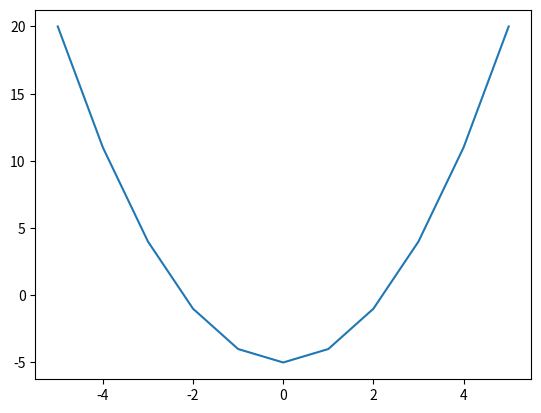
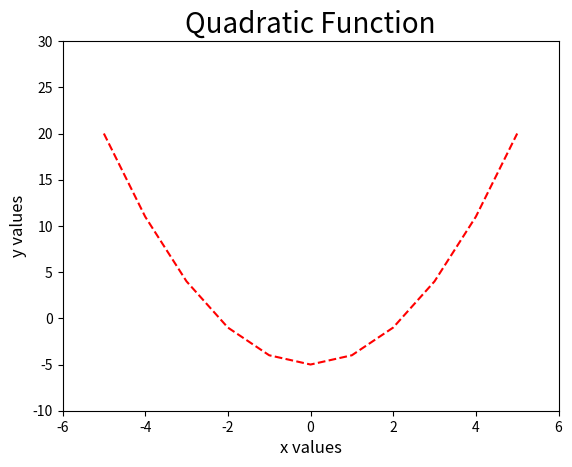
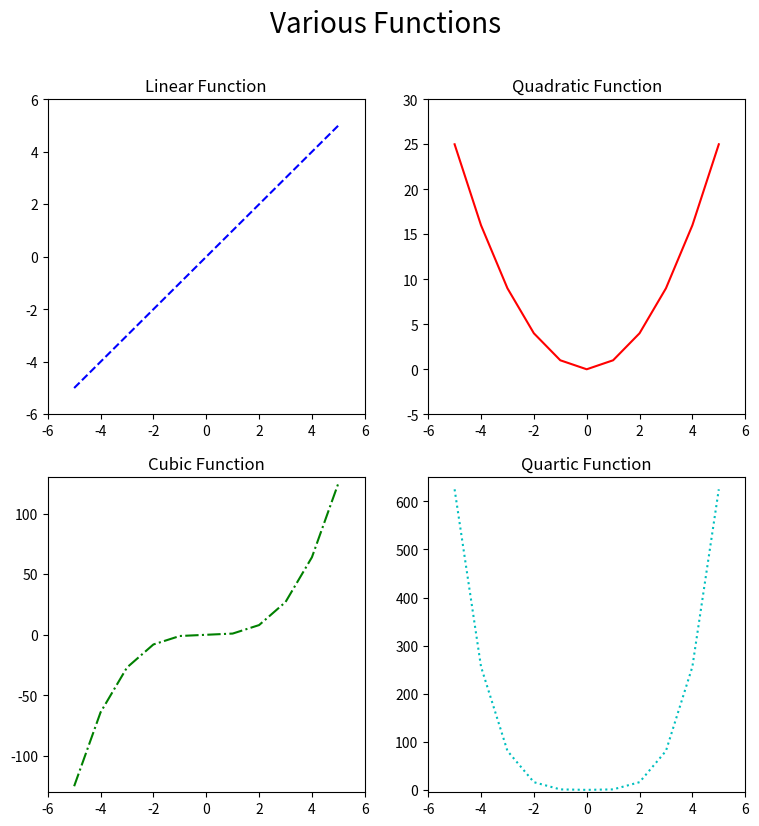

Python code for these plots, in order:
"""
Python Tutorial: Making Scatterplots

Adapted from METEO 473 Bootcamp in Fall 2016

[redacted]
[email redacted]
"""

#---------------------------------------------------------------------------------------------------
# Import Modules
#---------------------------------------------------------------------------------------------------

import numpy as np
import matplotlib.pyplot as plt


#---------------------------------------------------------------------------------------------------
# Basic Scatterplot
#---------------------------------------------------------------------------------------------------

# Define some data to plot

x = np.arange(-5, 6)
y = (x ** 2.0) - 5.0

# Create a figure using matplotlib.pyplot

fig = plt.figure()

# Plot the data using the matplotlib.pyplot.plot function.

plt.plot(x, y)

# Finally, show the plot in a pop-up window. You will need to close the plot to continue running
# the code!

plt.show()


#---------------------------------------------------------------------------------------------------
# Customizing Plots
#---------------------------------------------------------------------------------------------------

fig2 = plt.figure()

# This time, we will add a format string as a third argument to plot the data as a dashed red line 
# ('r--'). Other format strings that control the line color and type can be found online at
# https://matplotlib.org/2.1.1/api/_as_gen/matplotlib.pyplot.plot.html

plt.plot(x, y, 'r--')

# Add title and axes labels. The size keyword controls the font size of the title and labels.

plt.title('Quadratic Function', size=20)

plt.xlabel('x values', size=12)
plt.ylabel('y values', size=12)

# Set the x-axis limits from -6 to 6 and the y-axis limits from -10 to 30.

plt.xlim(-6, 6)
plt.ylim(-10, 30)

# Show the plot

plt.show()


#---------------------------------------------------------------------------------------------------
# Multiple Plots on a Single Figure
#---------------------------------------------------------------------------------------------------

# Create a figure and axes array. Each element in the axes array is an axes object, which represents
# a single subplot in the figure. The "figsize" keyword controls the size of the figure.

fig, ax = plt.subplots(nrows=2, ncols=2, figsize=(9, 9))

# The syntax for plotting data onto an axes object differs slightly from plotting on a figure 
# without any axes. When in doubt, use the same function, but add the prefix "set_".

ax[0, 0].plot(x, x, 'b--')
ax[0, 0].set_title('Linear Function')
ax[0, 0].set_xlim(-6, 6)
ax[0, 0].set_ylim(-6, 6)

ax[0, 1].plot(x, x ** 2.0, 'r-')
ax[0, 1].set_title('Quadratic Function')
ax[0, 1].set_xlim(-6, 6)
ax[0, 1].set_ylim(-5, 30)

ax[1, 0].plot(x, x ** 3.0, 'g-.')
ax[1, 0].set_title('Cubic Function')
ax[1, 0].set_xlim(-6, 6)
ax[1, 0].set_ylim(-130, 130)

ax[1, 1].plot(x, x ** 4.0, 'c:')
ax[1, 1].set_title('Quartic Function')
ax[1, 1].set_xlim(-6, 6)
ax[1, 1].set_ylim(-5, 650)

# Add a title to the entire figure

plt.suptitle('Various Functions', size=20)

# Show the plot

plt.show()


"""
End tutorial5_scatterplots.py
""" 
